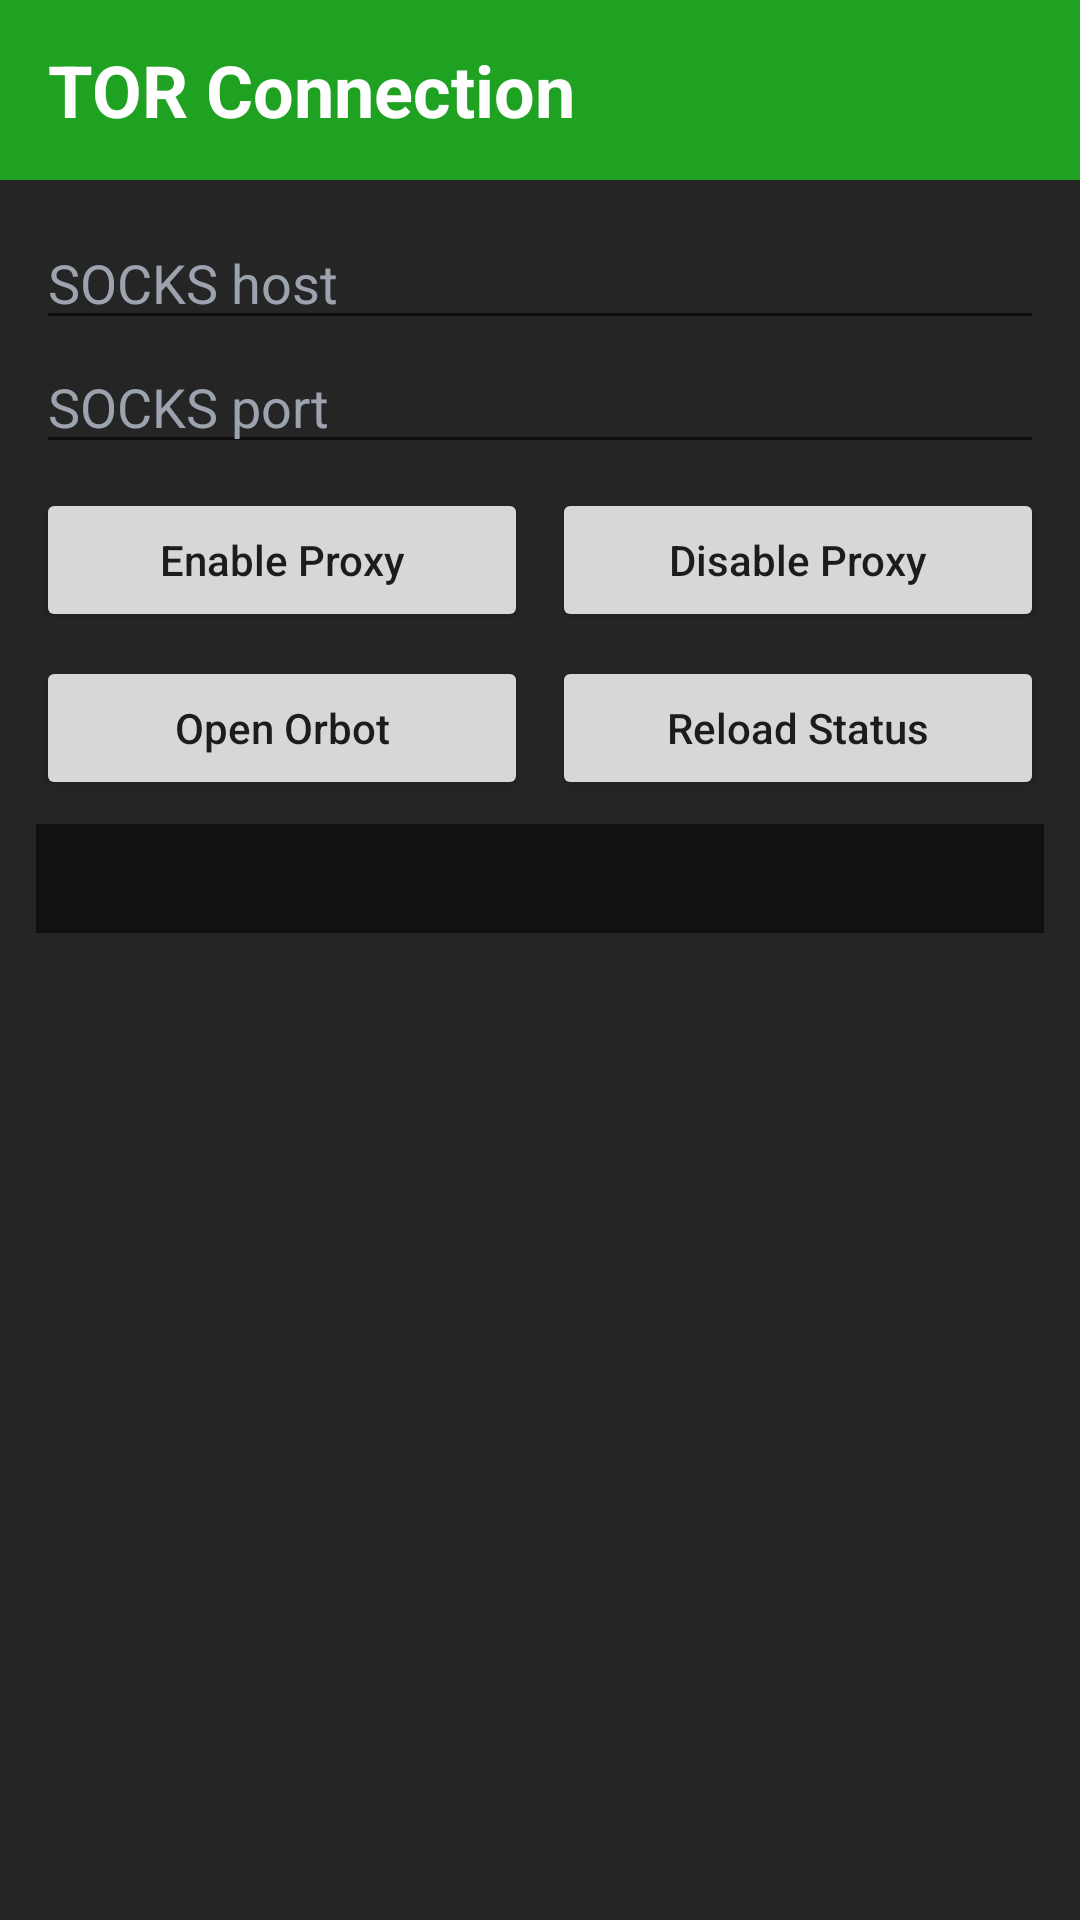

Here is an Android app screen rendered from its layout file. Give the layout XML and the strings, colors and styles it references.
<!-- AndroidManifest.xml: application theme Theme.FirewallAgentRoot -->
<!-- res/layout/activity_tor.xml -->
<?xml version="1.0" encoding="utf-8"?>
<ScrollView xmlns:android="http://schemas.android.com/apk/res/android"
    android:layout_width="match_parent"
    android:layout_height="match_parent"
    android:background="#252525"
    android:fillViewport="true">

    <LinearLayout
        android:layout_width="match_parent"
        android:layout_height="wrap_content"
        android:orientation="vertical">

        <LinearLayout
            android:layout_width="match_parent"
            android:layout_height="60dp"
            android:background="#1FA122"
            android:gravity="center_vertical"
            android:paddingHorizontal="16dp">

            <TextView
                android:layout_width="match_parent"
                android:layout_height="wrap_content"
                android:text="TOR Connection"
                android:textColor="#FFFFFF"
                android:textSize="24sp"
                android:textStyle="bold" />
        </LinearLayout>

        <LinearLayout
            android:layout_width="match_parent"
            android:layout_height="wrap_content"
            android:orientation="vertical"
            android:padding="12dp">

            <EditText
                android:id="@+id/hostInput"
                android:layout_width="match_parent"
                android:layout_height="wrap_content"
                android:hint="SOCKS host"
                android:textColor="#E5E7EB"
                android:textColorHint="#9CA3AF" />

            <EditText
                android:id="@+id/portInput"
                android:layout_width="match_parent"
                android:layout_height="wrap_content"
                android:hint="SOCKS port"
                android:inputType="number"
                android:textColor="#E5E7EB"
                android:textColorHint="#9CA3AF" />

            <LinearLayout
                android:layout_width="match_parent"
                android:layout_height="wrap_content"
                android:layout_marginTop="8dp"
                android:orientation="horizontal">

                <Button
                    android:id="@+id/enableBtn"
                    android:layout_width="0dp"
                    android:layout_height="wrap_content"
                    android:layout_weight="1"
                    android:text="Enable Proxy"
                    android:textAllCaps="false" />

                <Space
                    android:layout_width="8dp"
                    android:layout_height="1dp" />

                <Button
                    android:id="@+id/disableBtn"
                    android:layout_width="0dp"
                    android:layout_height="wrap_content"
                    android:layout_weight="1"
                    android:text="Disable Proxy"
                    android:textAllCaps="false" />
            </LinearLayout>

            <LinearLayout
                android:layout_width="match_parent"
                android:layout_height="wrap_content"
                android:layout_marginTop="8dp"
                android:orientation="horizontal">

                <Button
                    android:id="@+id/openOrbotBtn"
                    android:layout_width="0dp"
                    android:layout_height="wrap_content"
                    android:layout_weight="1"
                    android:text="Open Orbot"
                    android:textAllCaps="false" />

                <Space
                    android:layout_width="8dp"
                    android:layout_height="1dp" />

                <Button
                    android:id="@+id/reloadBtn"
                    android:layout_width="0dp"
                    android:layout_height="wrap_content"
                    android:layout_weight="1"
                    android:text="Reload Status"
                    android:textAllCaps="false" />
            </LinearLayout>

            <TextView
                android:id="@+id/outputText"
                android:layout_width="match_parent"
                android:layout_height="wrap_content"
                android:layout_marginTop="8dp"
                android:background="#111111"
                android:padding="10dp"
                android:textColor="#D1D5DB"
                android:textSize="12sp"
                android:typeface="monospace" />
        </LinearLayout>
    </LinearLayout>
</ScrollView>
<!-- resources referenced by this layout -->
<resources>
  <style name="Theme.FirewallAgentRoot" parent="Theme.MaterialComponents.DayNight.NoActionBar">
          <item name="colorPrimary">#1FA122</item>
          <item name="colorPrimaryVariant">#18841B</item>
          <item name="colorOnPrimary">#FFFFFF</item>
          <item name="android:statusBarColor" tools:targetApi="l">#111111</item>
      </style>
</resources>
